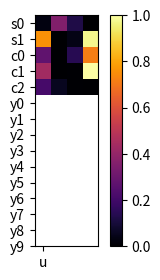
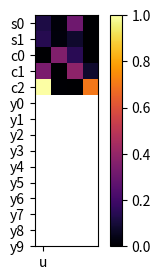
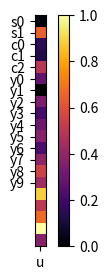

These charts were generated, in order, by the following Python code:
"""
This module contains CATE matrices corresponding to different DAGs.

Naming convention: <data>_<task>_<method>

Data options:
- sc: shapes and colors

Task options:
- shapes: shape classification
- colors: color classification

Method options:
- hand: hand-crafted
- modpc: modified PC algorithm
- full: full bipartite graph
"""

# ------------------------------------------------------------------------------
# imports

import numpy as np

# ------------------------------------------------------------------------------

sc_shapes = np.array([
    [ 0.01996629, -0.2522    , -0.08622918,      np.nan],
    [ 0.54135755,      np.nan, -0.02575128, -0.6936    ],
    [-0.19723104,      np.nan,  0.10036567, -0.50921302],
    [-0.30931776,      np.nan,  0.00499987,  0.71204206],
    [-0.15141369,  0.0394544 , -0.00540071,      np.nan],
])

sc_shapes_refutation = {
    'common_cause_passed': np.array([
        [ 1.,  1.,      0.,  np.nan],
        [ 1.,  np.nan,  1.,  1.],
        [ 1.,  np.nan,  1.,  1.],
        [ 1.,  np.nan,  1.,  0.],
        [ 1.,  1.,      1.,  np.nan],
    ]),
    'common_cause_effects': np.array([
        [-0.01202883, -0.21413111, -0.0394975 ,      np.nan],
        [ 0.58123549,      np.nan, -0.01758523, -0.61330926],
        [-0.08761091,      np.nan, -0.0360052 , -0.19658799],
        [-0.05231715,      np.nan, -0.01131087,  0.09855919],
        [-0.27209727, -0.03466511, -0.01066329,      np.nan],
    ]),
    'common_cause_p_values': np.array([
        [0.35029657, 0.41604675, 0.04515968,     np.nan],
        [0.32970335,     np.nan, 0.364437  , 0.33007685],
        [0.33492886,     np.nan, 0.16430289, 0.14460566],
        [0.19753328,     np.nan, 0.44627725, 0.01796392],
        [0.31629504, 0.2753913 , 0.46615794,     np.nan],
    ]),
    'subset_passed': np.array([
        [ 1.,  1.,      1.,  np.nan],
        [ 1.,  np.nan,  1.,  1.],
        [ 1.,  np.nan,  1.,  1.],
        [ 1.,  np.nan,  1.,  0.],
        [ 1.,  1.,      1.,  np.nan],
    ]),
    'subset_effects': np.array([
        [ 0.0148976 , -0.39478444, -0.04703077,      np.nan],
        [ 0.56447794,      np.nan, -0.01851369, -0.58343481],
        [-0.01225033,      np.nan, -0.01032281, -0.28234295],
        [-0.0190354 ,      np.nan, -0.01724071,  0.0723255 ],
        [-0.29116538, -0.02038872, -0.02132846,      np.nan],
    ]),
    'subset_p_values': np.array([
        [0.47923422, 0.25914943, 0.09691288,     np.nan],
        [0.42328441,     np.nan, 0.40750585, 0.27073512],
        [0.20925114,     np.nan, 0.16697428, 0.23588736],
        [0.14528833,     np.nan, 0.42688299, 0.02410673],
        [0.32708531, 0.36290208, 0.43948586,     np.nan],
    ])
}

# ------------------------------------------------------------------------------

sc_colors = np.array([
    [ 0.07410869, -0.01065047, -0.19277645,      np.nan],
    [ 0.08464915,  0.01354622,  0.04940511,      np.nan],
    [     np.nan, -0.21785471,  0.09123812,      np.nan],
    [ 0.209279  ,      np.nan, -0.23687816,  0.04864059],
    [-0.61784761,  0.0034953 ,      np.nan,  0.4338415 ],
])

sc_colors_refutation = {
    'common_cause_passed': np.array([
        [ 1.,      1.,      0.,      np.nan],
        [ 1.,      1.,      1.,      np.nan],
        [ np.nan,  1.,      1.,      np.nan],
        [ 1.,      np.nan,  0.,      1.],
        [ 1.,      1.,      np.nan,  1.],
    ]),
    'common_cause_effects': np.array([
        [ 0.11846345, -0.00753191, -0.08609921,      np.nan],
        [ 0.09076252, -0.02845588, -0.02033278,      np.nan],
        [     np.nan, -0.26843121,  0.16377573,      np.nan],
        [ 0.10099237,      np.nan, -0.04466273,  0.10084763],
        [-0.60071315,  0.00375222,      np.nan,  0.49628088],
    ]),
    'common_cause_p_values': np.array([
        [3.35927149e-01, 4.66997466e-01, 3.11814881e-02,         np.nan],
        [4.61772108e-01, 3.03356373e-01, 1.14966076e-01,         np.nan],
        [        np.nan, 1.10117489e-01, 8.20438422e-02,         np.nan],
        [1.50646626e-01,         np.nan, 1.82495316e-05, 6.99088268e-02],
        [4.48110715e-01, 4.96137807e-01,         np.nan, 2.79040473e-01],
    ]),
    'subset_passed': np.array([
        [ 1.,      1.,      0.,      np.nan],
        [ 1.,      1.,      0.,      np.nan],
        [ np.nan,  1.,      1.,      np.nan],
        [ 1.,      np.nan,  0.,      1.],
        [ 1.,      1.,      np.nan,  1.],
    ]),
    'subset_effects': np.array([
        [ 1.27133444e-01, -1.82772589e-02, -7.77376518e-02,          np.nan],
        [ 9.47233767e-02, -1.54515349e-02, -5.88944156e-03,          np.nan],
        [         np.nan, -2.95566300e-01,  1.66015652e-01,          np.nan],
        [ 1.72272257e-01,          np.nan, -6.29584358e-02,  8.00776089e-02],
        [-6.32670891e-01,  3.53590000e-04,          np.nan,  4.76311431e-01],
    ]),
    'subset_p_values': np.array([
        [3.03192969e-01, 4.61120839e-01, 4.90424895e-02,         np.nan],
        [4.56106853e-01, 2.57860551e-01, 1.80004235e-02,         np.nan],
        [        np.nan, 1.57195238e-01, 1.74844208e-01,         np.nan],
        [3.84441239e-01,         np.nan, 9.50393446e-06, 3.75254414e-01],
        [4.50857256e-01, 4.63149918e-01,         np.nan, 2.89908550e-01],
    ])
}

# ------------------------------------------------------------------------------

scy_isSpeedLimit = np.array([
    [-0.00946774],
    [-0.33404416],

    [ 0.0773    ],
    [ 0.06678311],
    [-0.25745979],

    [-0.1446523 ],
    [     np.nan],
    [ 0.17604331],
    [-0.11043592],
    [-0.15747794],
    [ 0.19017016],
    [ 0.11644017],
    [-0.20008149],
    [-0.28569099],
    [-0.22415035],
    [-0.45612573],
    [ 0.26346273],
    [ 0.3456488 ],
    [-0.51518297],
    [ 0.1903332 ]
])

scy_isSpeedLimit_refutation = {
    'common_cause_passed': np.array([
        [ 1.],
        [ 0.],

        [ 1.],
        [ 1.],
        [ 1.],

        [ 1.],
        [ np.nan],
        [ 1.],
        [ 1.],
        [ 0.],
        [ 1.],
        [ 1.],
        [ 1.],
        [ 1.],
        [ 1.],
        [ 1.],
        [ 1.],
        [ 1.],
        [ 0.],
        [ 1.]
    ]),
    'common_cause_effects': np.array([
        [-0.02083368],
        [-0.14488056],
        [ 0.01563306],
        [ 0.0668864 ],
        [-0.23730231],
        [-0.14005982],
        [     np.nan],
        [ 0.24788811],
        [-0.0415684 ],
        [ 0.24289849],
        [ 0.1849788 ],
        [ 0.17516654],
        [-0.14677498],
        [-0.30222853],
        [-0.23492079],
        [-0.36122923],
        [ 0.14046236],
        [ 0.54217526],
        [-0.31185434],
        [ 0.24738013]
    ]),
    'common_cause_p_values': np.array([
        [0.45023391],
        [0.04798196],
        [0.21971882],
        [0.49938414],
        [0.31606095],
        [0.46467858],
        [    np.nan],
        [0.38748597],
        [0.20314041],
        [0.00358473],
        [0.48171493],
        [0.17354669],
        [0.31970334],
        [0.4346247 ],
        [0.4639008 ],
        [0.12484929],
        [0.15732395],
        [0.14438777],
        [0.00111515],
        [0.19699366]
    ]),
    'subset_passed': np.array([
        [ 1.],
        [ 0.],
        [ 1.],
        [ 1.],
        [ 1.],
        [ 1.],
        [ np.nan],
        [ 1.],
        [ 1.],
        [ 1.],
        [ 1.],
        [ 1.],
        [ 1.],
        [ 1.],
        [ 1.],
        [ 1.],
        [ 1.],
        [ 1.],
        [ 0.],
        [ 1.]
    ]),
    'subset_effects': np.array([
        [-0.00265965],
        [-0.15168824],
        [-0.00613667],
        [ 0.03598009],
        [-0.22339012],
        [-0.11649413],
        [     np.nan],
        [ 0.23118942],
        [-0.05571984],
        [ 0.07982456],
        [ 0.19333294],
        [ 0.18180183],
        [-0.13339459],
        [-0.32439141],
        [-0.19405151],
        [-0.31047556],
        [ 0.0799236 ],
        [ 0.50610031],
        [-0.30412477],
        [ 0.23780923]
    ]),
    'subset_p_values': np.array([
        [0.4677466 ],
        [0.04227905],
        [0.15134504],
        [0.36618164],
        [0.2613782 ],
        [0.38960799],
        [    np.nan],
        [0.41076668],
        [0.27750295],
        [0.18448206],
        [0.49009011],
        [0.2429622 ],
        [0.2958475 ],
        [0.41053747],
        [0.41323202],
        [0.18936985],
        [0.11718163],
        [0.16909067],
        [0.00256967],
        [0.37442185]
    ])
}

# ------------------------------------------------------------------------------

mats = {
    'sc_shapes': sc_shapes,
    'sc_colors': sc_colors,
    'scy_isSpeedLimit': scy_isSpeedLimit,
}
"""
Dictionary of effect matrices.
"""

# ------------------------------------------------------------------------------

if __name__ == '__main__':

    import matplotlib.pyplot as plt

    mats = {
        'sc_shapes': sc_shapes,
        'sc_colors': sc_colors,
        'scy_isSpeedLimit': scy_isSpeedLimit,
    }
    
    # xlabels = ['u0', 'u1', 'u2', 'u3']
    xlabels = ['u']
    ylabels = ['s0', 's1', 'c0', 'c1', 'c2', 'y0', 'y1', 'y2', 'y3', 'y4', 
               'y5', 'y6', 'y7', 'y8', 'y9']
    
    for name, mat in mats.items():
        mat = np.nan_to_num(mat)
        n_mat = np.abs(mat)
        n_mat = n_mat / np.max(n_mat)
        row_sums = np.sum(n_mat, axis=1)

        print(f'\n{name}:')
        print()
        print(np.round(mat, 3))
        print()
        print(np.round(n_mat, 3))
        print()
        print(np.round(row_sums, 3))

        plt.figure(figsize=(3, 3))
        plt.imshow(n_mat, cmap='inferno')
        plt.xticks(range(len(xlabels)), xlabels)
        plt.yticks(range(len(ylabels)), ylabels)
        plt.colorbar()
        plt.show()